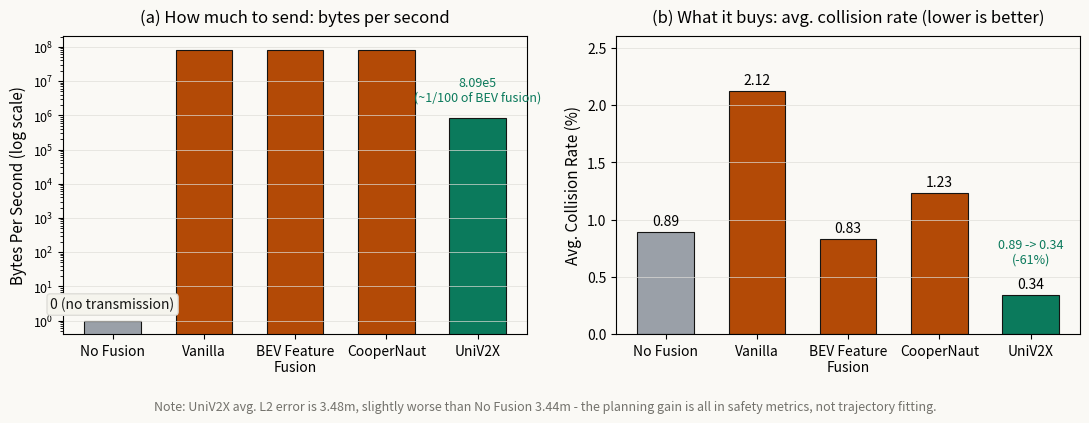

Python code for this plot: (Note: this script raises an exception after producing the figure.)
"""自绘图：传输代价(BPS,对数) vs 规划碰撞率 —— 表2/表3的数据
一句话：花100倍带宽传BEV特征，碰撞率几乎不动；传1/100带宽的混合数据，碰撞率降到约1/3。
"""
import matplotlib
matplotlib.use("Agg")
import matplotlib.pyplot as plt
import numpy as np

methods = ["No Fusion", "Vanilla", "BEV Feature\nFusion", "CooperNaut", "UniV2X"]
bps = [0, 8.19e7, 8.19e7, 8.19e7, 8.09e5]          # 表2, Byte Per Second
col = [0.89, 2.12, 0.83, 1.23, 0.34]               # 表2, 平均碰撞率 %
l2  = [3.44, 3.71, 3.30, 5.35, 3.48]               # 表2, 平均L2误差 m

colors = ["#9aa0a8", "#b34a06", "#b34a06", "#b34a06", "#0b7a5c"]

fig, axes = plt.subplots(1, 2, figsize=(11, 4.2))
fig.patch.set_facecolor("#faf9f5")
for ax in axes:
    ax.set_facecolor("#faf9f5")

# (a) 传输代价, log scale. No Fusion = 0 单独标注
x = np.arange(len(methods))
vals = [1 if v == 0 else v for v in bps]  # 0画不出来, 用1占位再标注
bars = axes[0].bar(x, vals, color=colors, edgecolor="#141413", linewidth=0.8, width=0.62)
axes[0].set_yscale("log")
axes[0].set_xticks(x)
axes[0].set_xticklabels(methods, fontsize=10)
axes[0].set_ylabel("Bytes Per Second (log scale)", fontsize=11)
axes[0].set_title("(a) How much to send: bytes per second", fontsize=12, pad=10)
axes[0].text(0, 2.2, "0 (no transmission)", ha="center", fontsize=10, color="#141413",
             bbox=dict(boxstyle="round,pad=0.25", fc="#f5f4ed", ec="#deddd8"))
axes[0].text(4, 8.09e5 * 3.2, "8.09e5\n(~1/100 of BEV fusion)", ha="center", fontsize=9, color="#0b7a5c")
axes[0].tick_params(axis="y", labelsize=9)
axes[0].grid(axis="y", which="major", color="#deddd8", linewidth=0.6, alpha=0.8)

# (b) 平均碰撞率
bars2 = axes[1].bar(x, col, color=colors, edgecolor="#141413", linewidth=0.8, width=0.62)
axes[1].set_xticks(x)
axes[1].set_xticklabels(methods, fontsize=10)
axes[1].set_ylabel("Avg. Collision Rate (%)", fontsize=11)
axes[1].set_title("(b) What it buys: avg. collision rate (lower is better)", fontsize=12, pad=10)
for i, v in enumerate(col):
    axes[1].text(i, v + 0.06, f"{v:.2f}", ha="center", fontsize=10)
axes[1].text(4, 0.34 + 0.28, "0.89 -> 0.34\n(-61%)", ha="center", fontsize=9, color="#0b7a5c")
axes[1].set_ylim(0, 2.6)
axes[1].grid(axis="y", color="#deddd8", linewidth=0.6, alpha=0.8)

# L2 小字注记: UniV2X 的 L2 并没有变好
fig.text(0.5, 0.01,
         "Note: UniV2X avg. L2 error is 3.48m, slightly worse than No Fusion 3.44m - the planning gain is all in safety metrics, not trajectory fitting.",
         ha="center", fontsize=9, color="#73726c")

plt.tight_layout(rect=[0, 0.06, 1, 1])
plt.savefig("/home/hatch/workspace/your_files/paper-xray-40/multi-agent-driving/univ2x-xray/fig-bandwidth.png",
            dpi=150, bbox_inches="tight", facecolor="#faf9f5")
print("saved fig-bandwidth.png")
